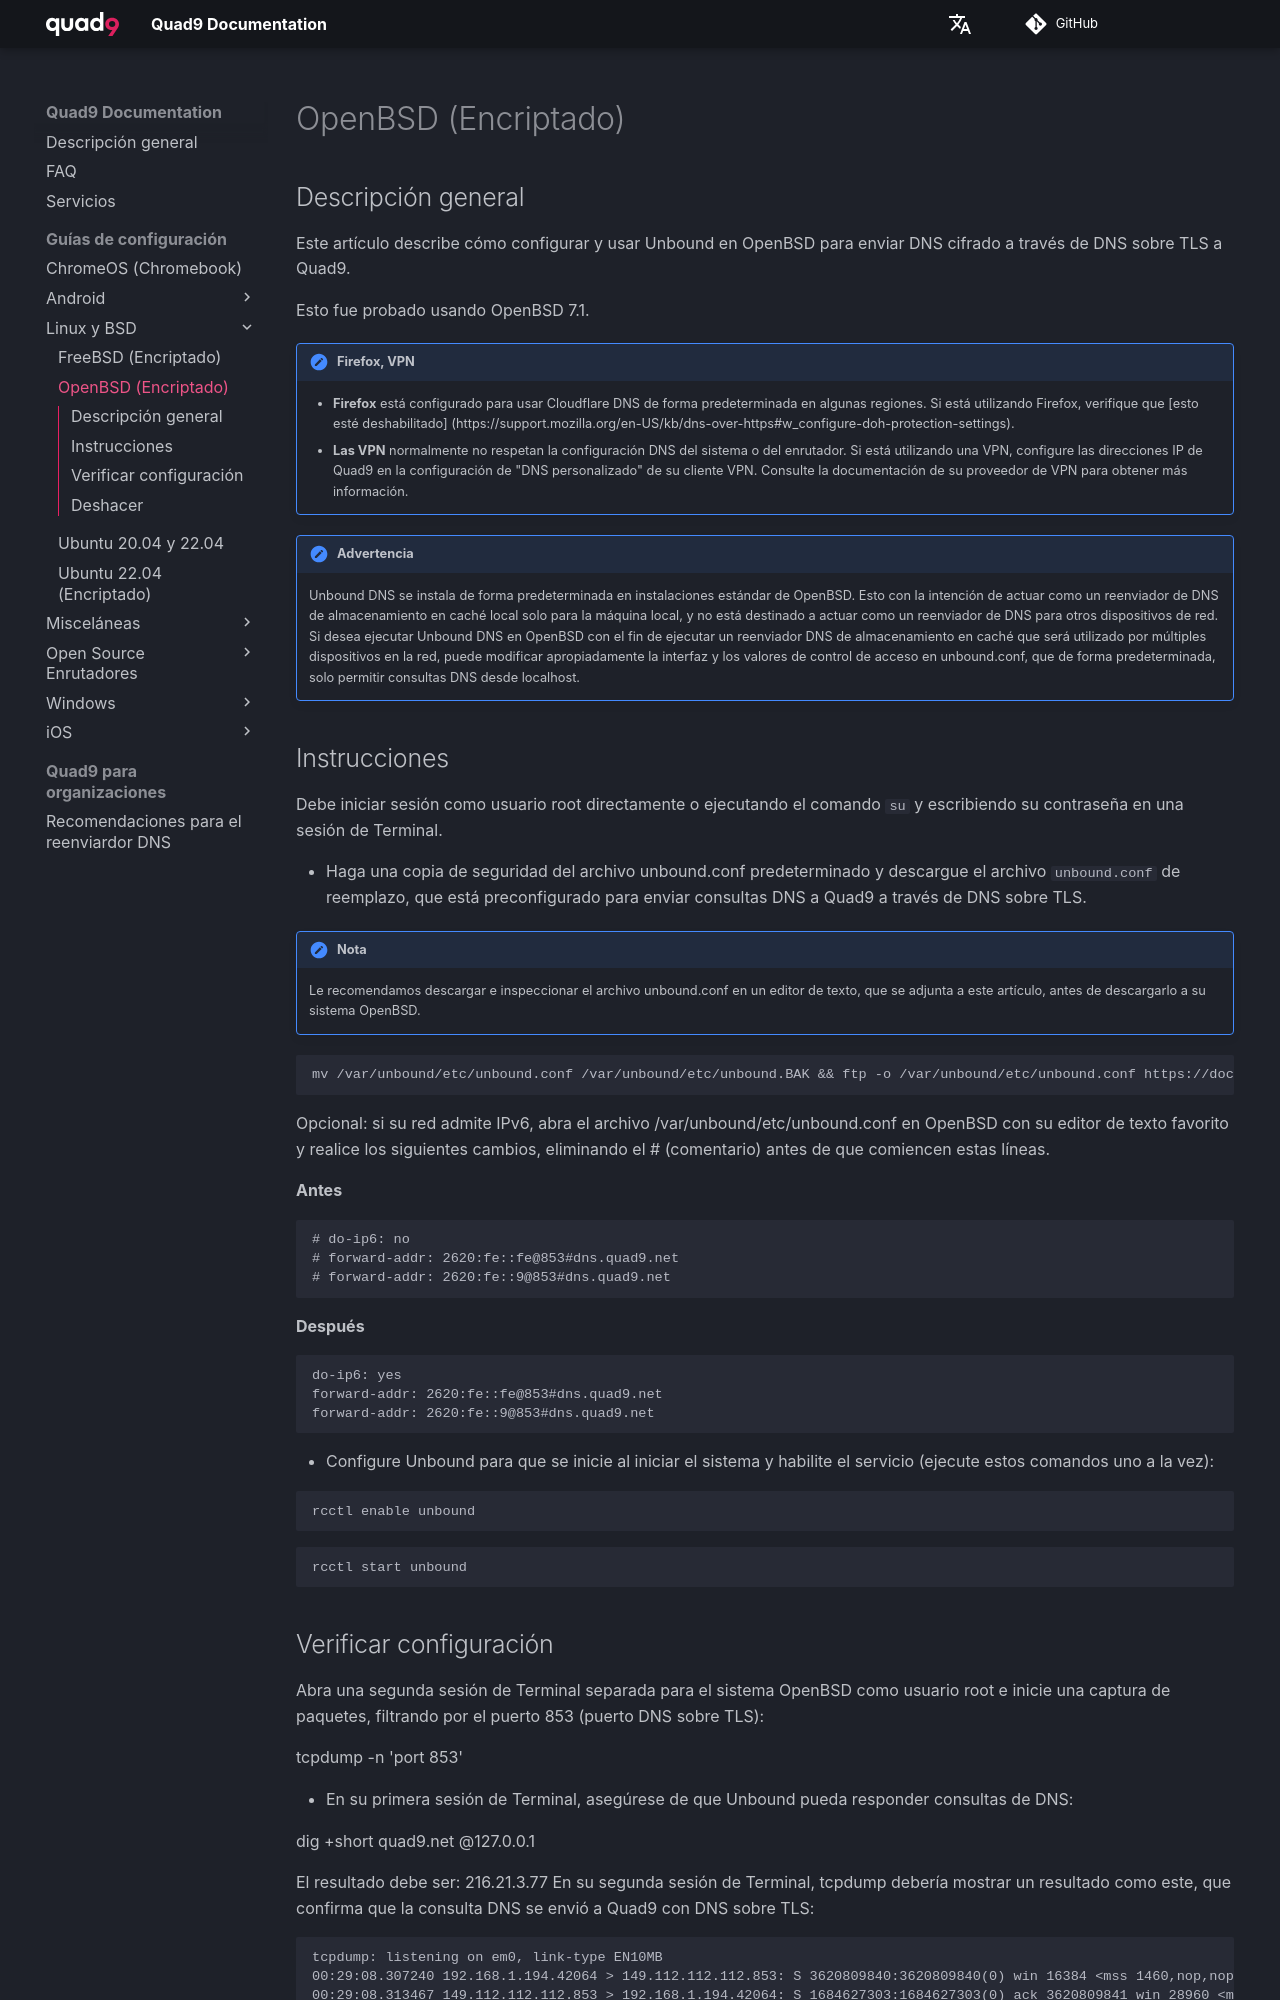

repository: Quad9DNS/documentation · page: es/Guías_de_configuración/Linux_y_BSD/OpenBSD_(Encriptado)/index.html · generator: mkdocs

## Descripción general

Este artículo describe cómo configurar y usar Unbound en OpenBSD para enviar DNS cifrado a través de DNS sobre TLS a Quad9.

Esto fue probado usando OpenBSD 7.1.

!!! advertencia "Firefox, VPN"
     * **Firefox** está configurado para usar Cloudflare DNS de forma predeterminada en algunas regiones. Si está utilizando Firefox, verifique que [esto esté deshabilitado] (https://support.mozilla.org/en-US/kb/dns-over-https#w_configure-doh-protection-settings).
     * **Las VPN** normalmente no respetan la configuración DNS del sistema o del enrutador. Si está utilizando una VPN, configure las direcciones IP de Quad9 en la configuración de "DNS personalizado" de su cliente VPN. Consulte la documentación de su proveedor de VPN para obtener más información.

!!! advertencia
     Unbound DNS se instala de forma predeterminada en instalaciones estándar de OpenBSD. Esto con la intención de actuar como un reenviador de DNS de almacenamiento en caché local solo para la máquina local, y no está destinado a actuar como un reenviador de DNS para otros dispositivos de red. Si desea ejecutar Unbound DNS en OpenBSD con el fin de ejecutar un reenviador DNS de almacenamiento en caché que será utilizado por múltiples dispositivos en la red, puede modificar apropiadamente la interfaz y los valores de control de acceso en unbound.conf, que de forma predeterminada, solo permitir consultas DNS desde localhost.

## Instrucciones

Debe iniciar sesión como usuario root directamente o ejecutando el comando `su` y escribiendo su contraseña en una sesión de Terminal.

* Haga una copia de seguridad del archivo unbound.conf predeterminado y descargue el archivo `unbound.conf` de reemplazo, que está preconfigurado para enviar consultas DNS a Quad9 a través de DNS sobre TLS.

!!! nota
     Le recomendamos descargar e inspeccionar el archivo unbound.conf en un editor de texto, que se adjunta a este artículo, antes de descargarlo a su sistema OpenBSD.
```
mv /var/unbound/etc/unbound.conf /var/unbound/etc/unbound.BAK && ftp -o /var/unbound/etc/unbound.conf https://docs.quad9.net/assets/conf/openbsd/unbound.conf
```

Opcional: si su red admite IPv6, abra el archivo /var/unbound/etc/unbound.conf en OpenBSD con su editor de texto favorito y realice los siguientes cambios, eliminando el # (comentario) antes de que comiencen estas líneas.

**Antes**

```
# do-ip6: no
# forward-addr: 2620:fe::fe@853#dns.quad9.net
# forward-addr: 2620:fe::9@853#dns.quad9.net
```

**Después**

```
do-ip6: yes
forward-addr: 2620:fe::fe@853#dns.quad9.net
forward-addr: 2620:fe::9@853#dns.quad9.net
```

* Configure Unbound para que se inicie al iniciar el sistema y habilite el servicio (ejecute estos comandos uno a la vez):

```
rcctl enable unbound
```
```
rcctl start unbound
```
